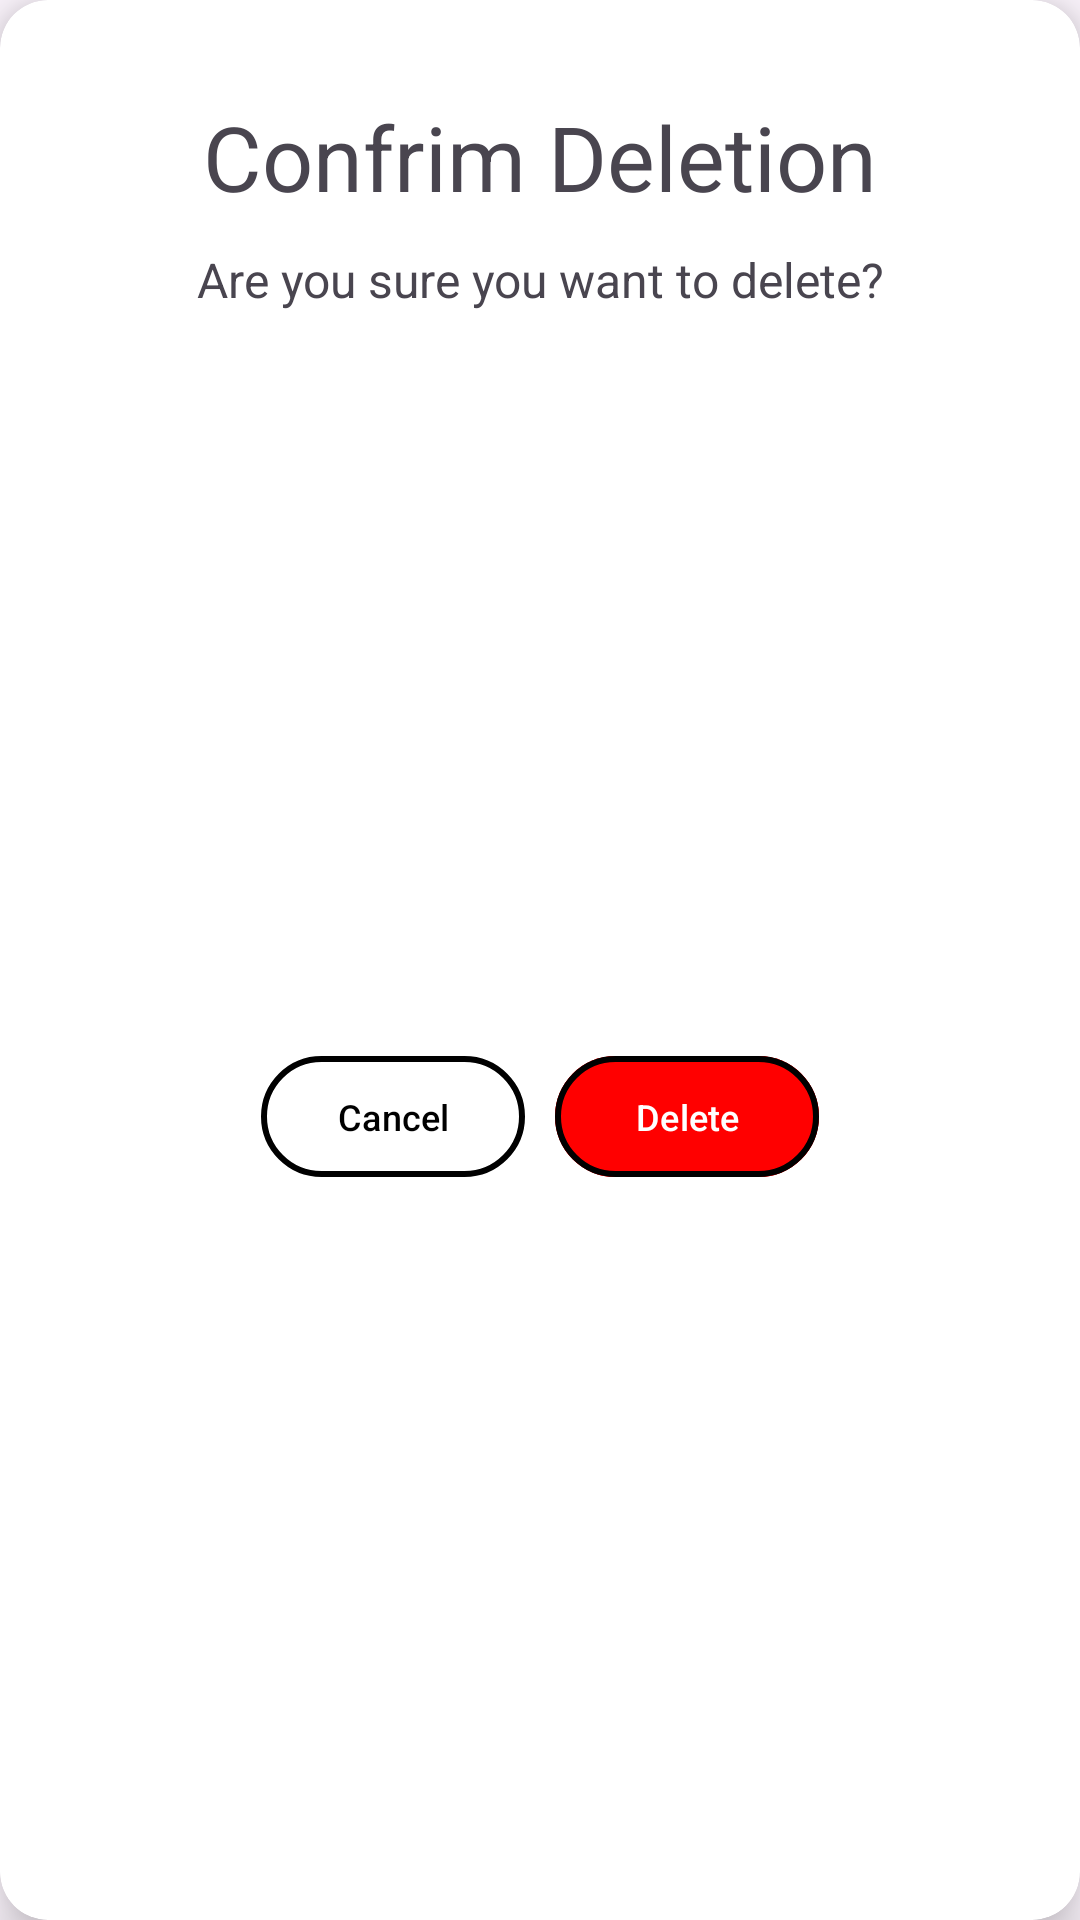

Produce the Android XML layout that renders to this screen, including the resource entries it uses.
<!-- AndroidManifest.xml: application theme Theme.RecipePal -->
<!-- res/layout/dialog_box.xml -->
<?xml version="1.0" encoding="utf-8"?>
<androidx.cardview.widget.CardView xmlns:android="http://schemas.android.com/apk/res/android"
    xmlns:app="http://schemas.android.com/apk/res-auto"
    xmlns:tools="http://schemas.android.com/tools"
    android:layout_width="wrap_content"
    android:layout_height="wrap_content"
    app:cardElevation="10dp"
    app:cardCornerRadius="16dp">

    <androidx.constraintlayout.widget.ConstraintLayout
        android:layout_width="match_parent"
        android:layout_height="match_parent">

        <TextView
            android:id="@+id/confirmDeletionTextView"
            android:layout_marginStart="24dp"
            android:layout_marginEnd="24dp"
            android:layout_marginTop="32dp"
            android:layout_width="wrap_content"
            android:layout_height="wrap_content"
            android:text="@string/confrim_deletion"
            android:textSize="30sp"
            app:layout_constraintEnd_toEndOf="parent"
            app:layout_constraintStart_toStartOf="parent"
            app:layout_constraintTop_toTopOf="parent" />

        <TextView
            android:id="@+id/askConfirmDeletionTextView"
            android:layout_width="wrap_content"
            android:layout_height="wrap_content"
            android:text="@string/ask_deletion_confrimation"
            android:textSize="16sp"
            android:layout_marginStart="24dp"
            android:layout_marginEnd="24dp"
            android:layout_marginTop="10dp"
            app:layout_constraintEnd_toEndOf="parent"
            app:layout_constraintStart_toStartOf="parent"
            app:layout_constraintTop_toBottomOf="@+id/confirmDeletionTextView" />

        <LinearLayout
            android:layout_width="wrap_content"
            android:layout_height="wrap_content"
            android:layout_marginTop="32dp"
            android:layout_marginBottom="32dp"
            android:orientation="horizontal"
            app:layout_constraintBottom_toBottomOf="parent"
            app:layout_constraintEnd_toEndOf="parent"
            app:layout_constraintStart_toStartOf="parent"
            app:layout_constraintTop_toBottomOf="@+id/askConfirmDeletionTextView">

            <com.google.android.material.button.MaterialButton
                android:id="@+id/cancelDeleteButton"
                android:layout_width="0dp"
                android:layout_height="match_parent"
                android:layout_marginEnd="10dp"
                android:layout_weight="1"
                android:backgroundTint="@color/white"
                android:padding="12dp"
                android:text="@string/cancelButton"
                app:strokeColor="@color/black"
                app:strokeWidth="2dp"
                android:textColor="@color/black"
                android:textSize="12sp" />

            <com.google.android.material.button.MaterialButton
                android:id="@+id/confirmDeleteButton"
                android:layout_width="0dp"
                android:layout_height="match_parent"
                android:layout_weight="1"
                android:backgroundTint="@color/red"
                android:padding="12dp"
                android:text="@string/deleteButton"
                android:textColor="@color/white"
                app:strokeColor="@color/black"
                app:strokeWidth="2dp"
                android:textSize="12sp" />

        </LinearLayout>
    </androidx.constraintlayout.widget.ConstraintLayout>

</androidx.cardview.widget.CardView>
<!-- resources referenced by this layout -->
<resources>
  <color name="black">#FF000000</color>
  <color name="red">#FF0000</color>
  <color name="white">#FFFFFFFF</color>
  <string name="ask_deletion_confrimation">Are you sure you want to delete?</string>
  <string name="cancelButton">Cancel</string>
  <string name="confrim_deletion">Confrim Deletion</string>
  <string name="deleteButton">Delete</string>
  <style name="Theme.RecipePal" parent="Base.Theme.RecipePal" />
  <style name="Base.Theme.RecipePal" parent="Theme.Material3.DayNight.NoActionBar">
          
          
      </style>
</resources>
